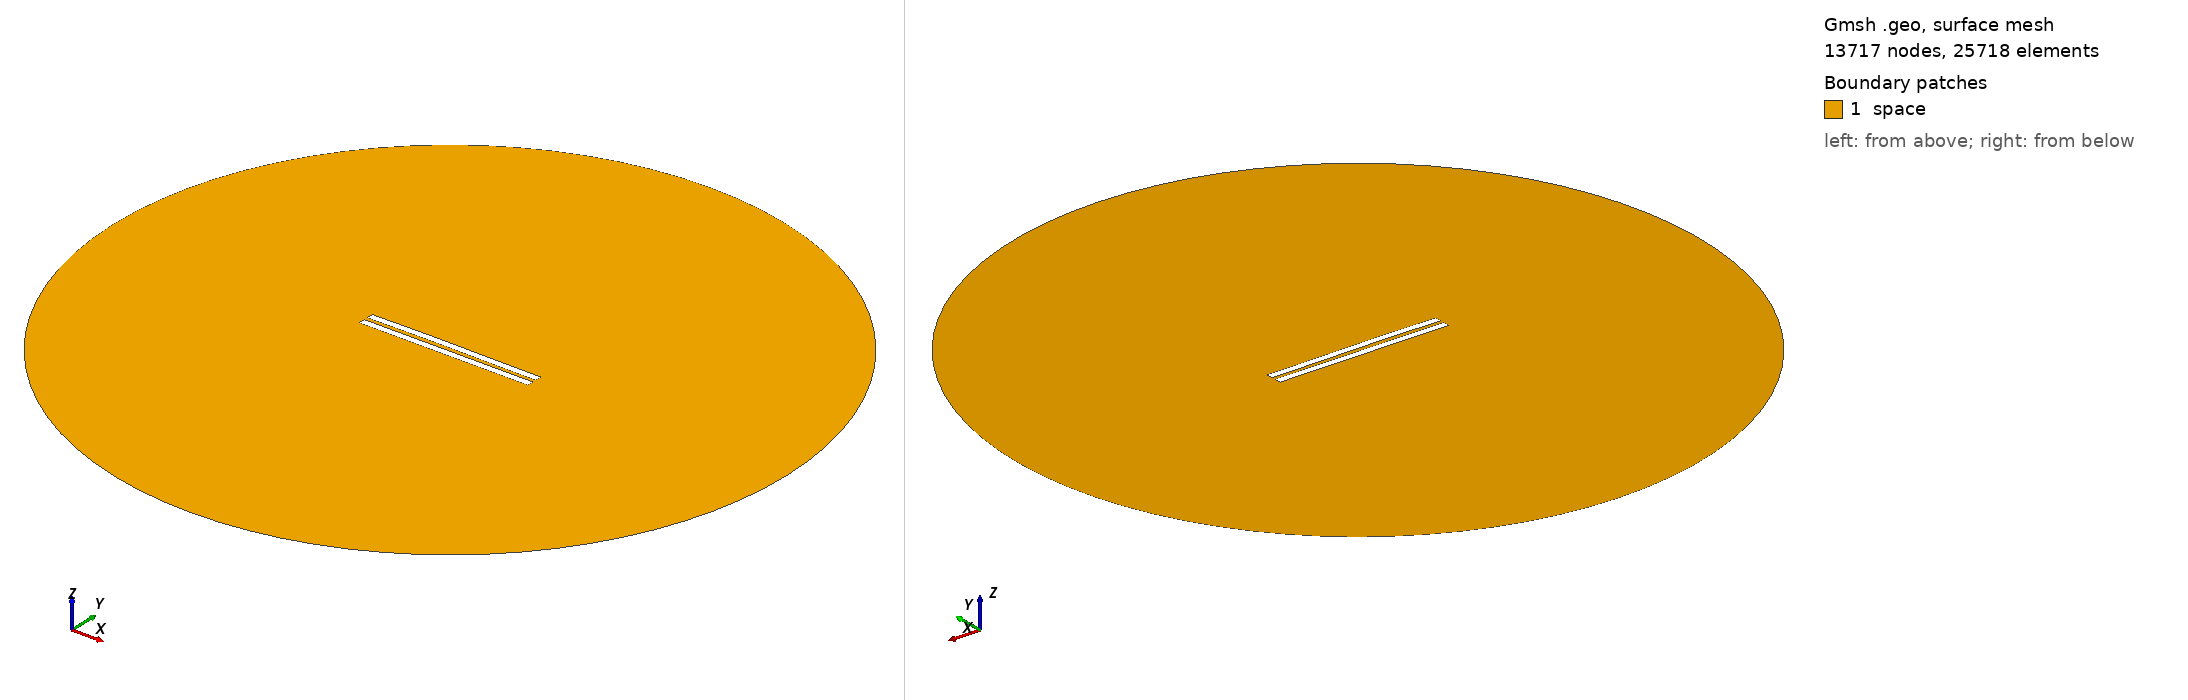

Gmsh geometry script, surface-meshed: 13717 nodes, 25718 surface elements. Boundary patches (legend numbers): 1 space. Left view from above one corner, right view from below the opposite corner. Legend entries are the model's physical surfaces. The drawing asked Gmsh for element sizes between 1% and 20% of the model's largest extent; the script's own settings can give other sizes.

=== 2868.geo (drawn) ===
//---------------------------------------
// Geometry kernel
//---------------------------------------

SetFactory("OpenCASCADE");



//---------------------------------------
// Parameters of the geometry
//---------------------------------------

// Overetch of the upper plate
overetch = 0.0;

// Distance between the plates
distance = 2.5;

// Discretization over the x axis (for the deformation)
nx = 50; 

// Length of the plate
L = 100 - overetch; 

// Number of modes
n = 4; 

// 1st mode coefficient
coeff(1) = 0.0;
beta(1) = 0.596864 * 3.1415926535 / L;

// 2nd mode coefficient
coeff(2) = 0.15;
beta(2) = 1.49418 * 3.1415926535 / L;

// 3rd mode coefficient
coeff(3) = 0.07499999999999998;
beta(3) = 2.50025 * 3.1415926535 / L;

// 4th mode coefficient
coeff(4) = 0.0;
beta(4) = 3.49999 * 3.1415926535 / L;



//---------------------------------------
// Upper plate (deformed rectangle)
//---------------------------------------

// Coordiantes of the upper plate
xmin = -50;
xmax = 50 - overetch;

// Height of the upper plate
yheight = 4 - 2 * overetch;

// Indexes of the points
UpperID[] = {};
LowerID[] = {};
LeftID[] = {};
RightID[] = {};

// Point index
p = 1;

// Horizontal edges
For i In {1:nx}
    x = xmin + (i-1)*(xmax - xmin)/(nx-1);

    y_bottom = distance / 2 + overetch;
    For j In {1:n}
        C = (Cosh(beta(j)*L) + Cos(beta(j)*L)) / (Sinh(beta(j)*L) + Sin(beta(j)*L));
        y_bottom  = y_bottom + coeff(j) * (Cosh(beta(j)*(x+50)) - Cos(beta(j)*(x+50)) - C * (Sinh(beta(j)*(x+50)) - Sin(beta(j)*(x+50))));
    EndFor

    y_top = y_bottom + yheight;

    Point(p) = {x, y_top, 0, 1.0};
    UpperID[i] = p;
    p = p + 1;

    Point(p) = {x, y_bottom, 0, 1.0};
    LowerID[i] = p;
    p = p + 1;
EndFor

// Create point lists
UpperPts[] = {}; LowerPts[] = {};
For i In {1:nx}
  UpperPts[] += {UpperID[i]};
  LowerPts[] += {LowerID[i]};
EndFor

// Build splines
Spline(1) = {UpperPts[]};
Spline(2) = {LowerPts[]};
Line(3) = {LowerPts[nx-1], UpperPts[nx-1]};
Line(4) = {LowerPts[0], UpperPts[0]};

// Build the plane surface
Curve Loop(1) = {2, 3, -1, -4};
Plane Surface(1) = {1};



//---------------------------------------
// Lower plate (rectangle)
//---------------------------------------

// Vertices
Point(1001) = {-50, -1, 0, 1.0};
Point(1002) = { 50, -1, 0, 1.0};
Point(1003) = { 50,  -5, 0, 1.0};
Point(1004) = {-50,  -5, 0, 1.0};

// Edges
Line(5) = {1001, 1002};
Line(6) = {1002, 1003};
Line(7) = {1003, 1004};
Line(8) = {1004, 1001};

// Plane surface
Line Loop(2) = {5, 6, 7, 8};
Plane Surface(2) = {2}; 



//---------------------------------------
// Outer (fictious) boundary
//---------------------------------------

// Points
Point(1005) = {0, 0, 0};       // Center
Point(1006) = {200, 0, 0};     // Start point
Point(1007) = {0, 200, 0};     // 90 degrees
Point(1008) = {-200, 0, 0};    // 180 degrees
Point(1009) = {0, -200, 0};    // 270 degrees

// Circle arcs (each needs start, center, end)
Circle(9) = {1006, 1005, 1007};
Circle(10) = {1007, 1005, 1008};
Circle(11) = {1008, 1005, 1009};
Circle(12) = {1009, 1005, 1006};

// Plane surface for the entire domain
Curve Loop(3) = {9, 10, 11, 12};
Surface(3) = {3};

// Subtract the plates from the whole domain to obtain the actual domain where we want to solve the equations
BooleanDifference{ Surface{3}; Delete; }{ Surface{1}; Surface{2}; Delete; }




//---------------------------------------
// Transfinite Lines/Curves
//---------------------------------------

// Set the number of points on the boundaries
r = 7;

// Plates
Transfinite Curve {1, 2} = 50*r Using Progression 1;
Transfinite Curve {3, 4} = 2*r Using Progression 1;
Transfinite Line {5, 7} = 50*r Using Progression 1;
Transfinite Line {6, 8} = 2*r Using Progression 1;

// Outer boundary
Transfinite Line {9, 10, 11, 12} = 20 Using Progression 1;



//---------------------------------------
// Physical groups
//---------------------------------------                

// Physical curves (boundaries)
Physical Line("force_segment", 10) = {2};
Physical Line("upper_plate", 11) = {1, 3, 4};
Physical Line("lower_plate", 12) = {5, 6, 7, 8};
Physical Line("boundary", 20) = {9, 10, 11, 12};

// Physical Surfaces
Physical Surface("space", 30) = {3};



//---------------------------------------
// 6. Generate the Mesh
//---------------------------------------

// 2D mesh generation
Mesh 2;
